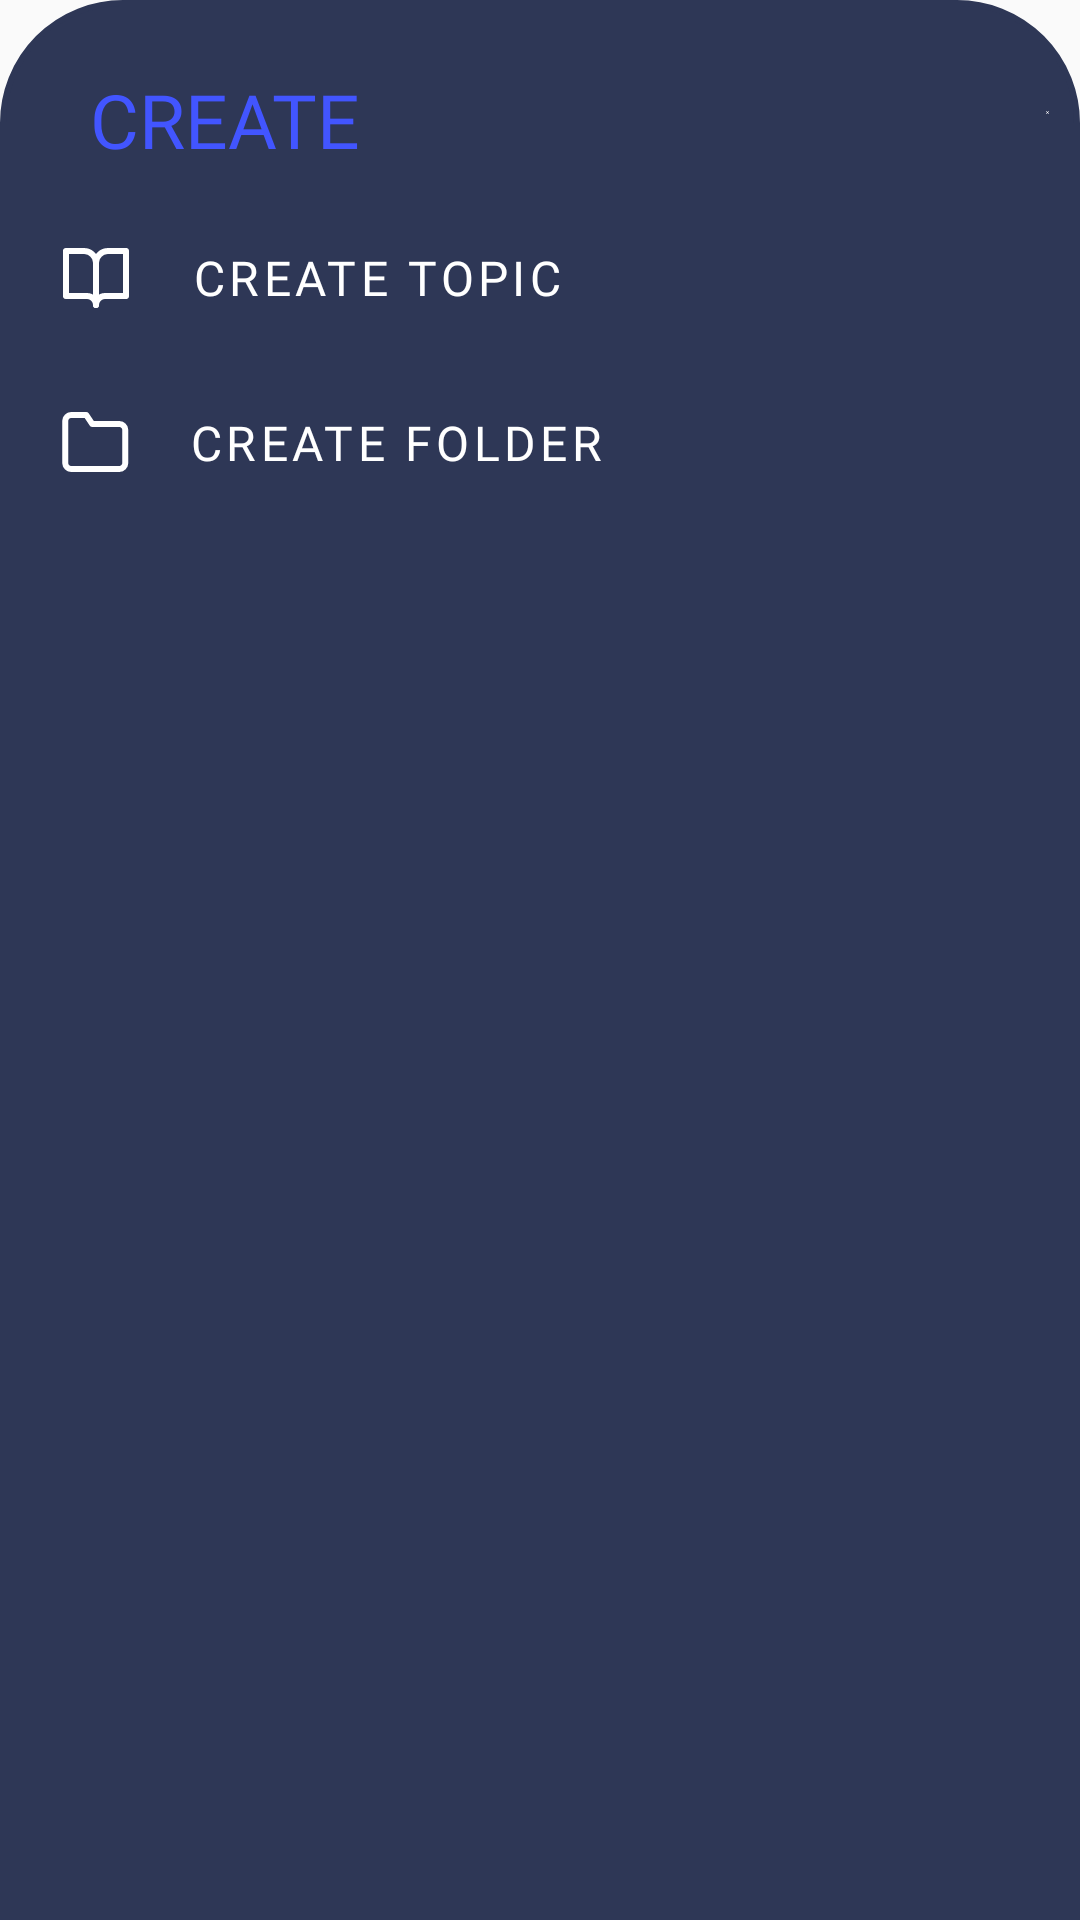

This screen was rendered from an Android layout file. Write that file and the resources it references.
<!-- AndroidManifest.xml: application theme Theme.Flashcard -->
<!-- res/layout/bottomsheetlayout.xml -->
<?xml version="1.0" encoding="utf-8"?>
<LinearLayout xmlns:android="http://schemas.android.com/apk/res/android"
    xmlns:app="http://schemas.android.com/apk/res-auto"
    android:orientation="vertical"
    android:layout_width="match_parent"
    android:layout_height="match_parent"
    android:background="@drawable/dialog_background"
    android:backgroundTint="@color/secondary_color">

    <ImageView
        android:layout_width="70dp"
        android:layout_height="wrap_content"
        android:src="@drawable/round_line"
        android:layout_gravity="center|top"
        android:scaleType="centerCrop"/>

    <LinearLayout
        android:layout_width="match_parent"
        android:layout_height="wrap_content"
        android:orientation="horizontal">

        <TextView
            android:id="@+id/createText"
            android:layout_width="wrap_content"
            android:layout_height="wrap_content"
            android:textAlignment="viewStart"
            android:text="CREATE"
            android:padding="8dp"
            android:textColor="@color/primary_button_color"
            android:layout_marginStart="12dp"
            android:layout_marginTop="5dp"
            android:textSize="25dp"
            android:fontFamily="@font/bevietnampro_bold" />

        <ImageView
            android:layout_width="wrap_content"
            android:layout_height="wrap_content"
            android:src="@drawable/ic_baseline_clear_24"
            android:layout_marginLeft="220dp"
            android:layout_gravity="center"
            android:id="@+id/cancelButton"/>

    </LinearLayout>

    <com.google.android.material.button.MaterialButton
        app:backgroundTint="@null"
        android:background="@android:color/transparent"
        app:icon="@drawable/ic_baseline_book_open_24"
        android:textColor="@color/white"
        android:text="CREATE TOPIC"
        android:id="@+id/addTopicBtn"
        app:iconPadding="20dp"
        app:iconTint="@color/white"
        android:textAlignment="viewStart"
        android:drawableStart="@drawable/ic_baseline_book_open_24"
        android:layout_width="match_parent"
        android:layout_height="wrap_content"
        android:padding="10dp"
        android:fontFamily="@font/bevietnampro_bold"
        android:textSize="16sp"/>

    <com.google.android.material.button.MaterialButton
        app:backgroundTint="@null"
        android:background="@android:color/transparent"
        app:icon="@drawable/ic_baseline_folder_24"
        android:text="CREATE FOLDER"
        android:id="@+id/addFolderBtn"
        app:iconTint="@color/white"
        android:textColor="@color/white"
        android:textAlignment="viewStart"
        android:drawableStart="@drawable/ic_baseline_folder_24"
        android:layout_width="match_parent"
        android:layout_height="wrap_content"
        android:padding="10dp"
        app:iconPadding="20dp"
        android:fontFamily="@font/bevietnampro_bold"
        android:textSize="16sp" />

</LinearLayout>
<!-- resources referenced by this layout -->
<resources>
  <color name="primary_button_color">#4255FF</color>
  <color name="secondary_color">#2E3756</color>
  <color name="white">#FFFFFFFF</color>
  <!-- drawable dialog_background (drawable) -->
  <?xml version="1.0" encoding="utf-8"?>
  <shape xmlns:android="http://schemas.android.com/apk/res/android">
  
      <solid
          android:color="@color/white"/>
      <corners
          android:topLeftRadius="40dp"
          android:topRightRadius="40dp"/>
      <padding
          android:left="10dp"
          android:right="10dp"
          android:top="10dp"
          android:bottom="10dp"/>
      <stroke
          android:width="2dp"
          android:color="@color/primary_vector_color"/>
  </shape>
  <!-- drawable ic_baseline_clear_24 (drawable) -->
  <vector android:height="32dp" android:tint="@color/primary_text_color"
      android:viewportHeight="24" android:viewportWidth="24"
      android:width="32dp" xmlns:android="http://schemas.android.com/apk/res/android">
      <path android:fillColor="@color/primary_vector_color" android:pathData="M19,6.41L17.59,5 12,10.59 6.41,5 5,6.41 10.59,12 5,17.59 6.41,19 12,13.41 17.59,19 19,17.59 13.41,12z"/>
  </vector>
  <!-- drawable ic_baseline_folder_24 (drawable) -->
  <vector xmlns:aapt="http://schemas.android.com/aapt" xmlns:android="http://schemas.android.com/apk/res/android"
      android:height="20dp"
      android:viewportHeight="20.0"
      android:viewportWidth="23.0"
      android:width="23dp">
  
      <path android:pathData="M21.75 17C21.75 17.5304 21.5393 18.0391 21.1642 18.4142C20.7891 18.7893 20.2804 19 19.75 19H3.75C3.21957 19 2.71086 18.7893 2.33579 18.4142C1.96071 18.0391 1.75 17.5304 1.75 17V3C1.75 2.46957 1.96071 1.96086 2.33579 1.58579C2.71086 1.21071 3.21957 1 3.75 1H8.75L10.75 4H19.75C20.2804 4 20.7891 4.21071 21.1642 4.58579C21.5393 4.96086 21.75 5.46957 21.75 6V17Z "
          android:strokeColor="@color/primary_text_color"
          android:strokeLineCap="round"
          android:strokeLineJoin="round"
          android:strokeWidth="2.0"/>
  </vector>
  <style name="Theme.Flashcard" parent="Theme.MaterialComponents.DayNight.NoActionBar.Bridge">
          
          <item name="colorPrimary">@color/primary_text_color</item>
          <item name="colorPrimaryVariant">@color/purple_700</item>
          <item name="colorAccent">@color/white</item>
          
          <item name="colorSecondary">@color/teal_200</item>
          <item name="colorSecondaryVariant">@color/teal_700</item>
          <item name="colorOnSecondary">@color/default_item</item>
          
          <item name="android:statusBarColor">?attr/colorPrimaryVariant</item>
          <item name="colorSurface">@color/secondary_indicator</item>
          
      </style>
  <color name="primary_vector_color">#313747</color>
  <color name="primary_text_color">#ffffff</color>
  <color name="purple_700">#FF3700B3</color>
  <color name="teal_200">#FF03DAC5</color>
  <color name="teal_700">#FF018786</color>
  <color name="default_item">#5F5E80</color>
  <color name="secondary_indicator">#DCDFE9</color>
</resources>
